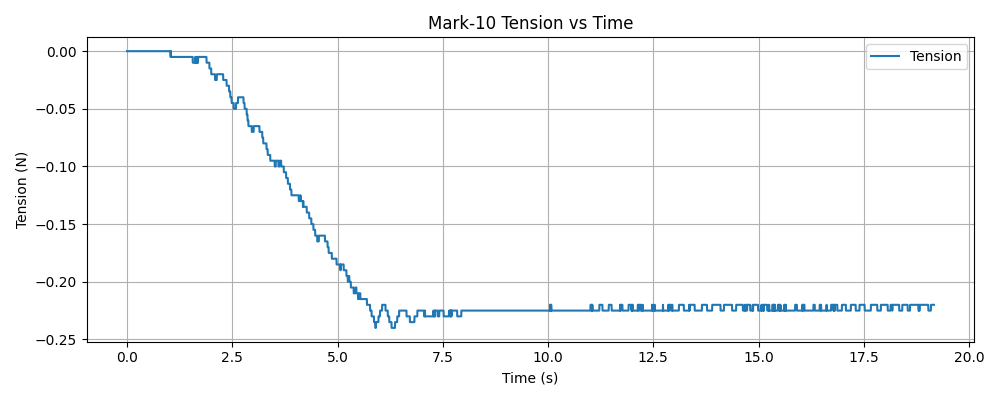

The file beside this chart, header and first rows:
timestamp, tension (N)
1765421429, 0.000000
1765421429, 0.000000
1765421429, 0.000000
1765421429, 0.000000
1765421429, 0.000000
1765421429, 0.000000
1765421429, 0.000000
1765421429, 0.000000
1765421429, 0.000000
1765421429, 0.000000
1765421429, 0.000000
1765421429, 0.000000
1765421429, 0.000000
1765421429, 0.000000
1765421429, 0.000000
1765421429, 0.000000
1765421429, 0.000000
1765421429, 0.000000
1765421429, 0.000000
1765421429, 0.000000
1765421429, 0.000000
1765421429, 0.000000
1765421429, 0.000000
1765421429, 0.000000
1765421429, 0.000000
1765421429, 0.000000
1765421429, 0.000000
1765421429, 0.000000
1765421429, 0.000000
1765421429, 0.000000
1765421429, 0.000000
1765421429, 0.000000
1765421429, 0.000000
1765421429, 0.000000
1765421429, 0.000000
1765421429, 0.000000
1765421429, 0.000000
1765421429, 0.000000
1765421429, 0.000000
1765421429, 0.000000
1765421429, 0.000000
1765421429, 0.000000
1765421429, 0.000000
1765421429, 0.000000
1765421429, 0.000000
1765421429, 0.000000
1765421429, 0.000000
1765421429, 0.000000
1765421429, 0.000000
1765421429, 0.000000
1765421429, 0.000000
1765421429, 0.000000
1765421429, 0.000000
1765421429, 0.000000
1765421429, 0.000000
1765421429, 0.000000
1765421429, 0.000000
1765421429, 0.000000
1765421429, 0.000000
1765421429, 0.000000
... 5,875 more rows
